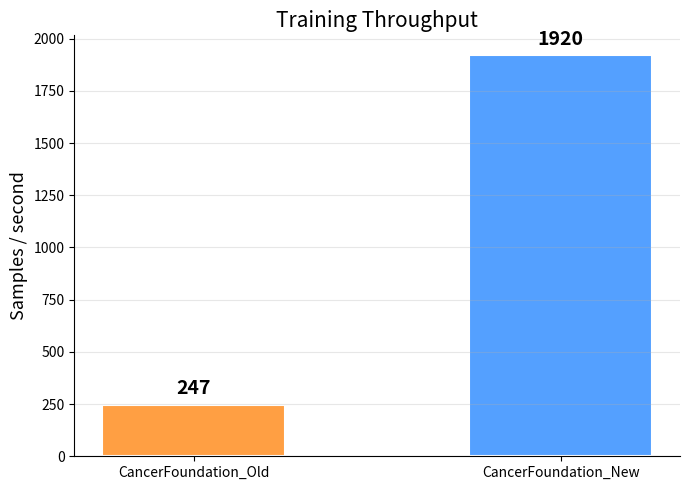

Reproduce this figure in Python.
import matplotlib.pyplot as plt

labels = ["CancerFoundation_Old", "CancerFoundation_New"]
throughput = [247.3, 1920]
colors = ["#ff9f43", "#54a0ff"]

fig, ax = plt.subplots(figsize=(7, 5))
bars = ax.bar(labels, throughput, color=colors, width=0.5, edgecolor="white", linewidth=1.5)

for bar, val in zip(bars, throughput):
    ax.text(
        bar.get_x() + bar.get_width() / 2,
        bar.get_height() + 30,
        f"{val:.0f}",
        ha="center",
        va="bottom",
        fontsize=14,
        fontweight="bold",
    )

ax.set_ylabel("Samples / second", fontsize=13)
ax.set_title("Training Throughput", fontsize=15)
ax.spines["top"].set_visible(False)
ax.spines["right"].set_visible(False)
ax.grid(axis="y", alpha=0.3)
fig.tight_layout()
fig.savefig("throughput.png", dpi=150)
print("Saved to throughput.png")
